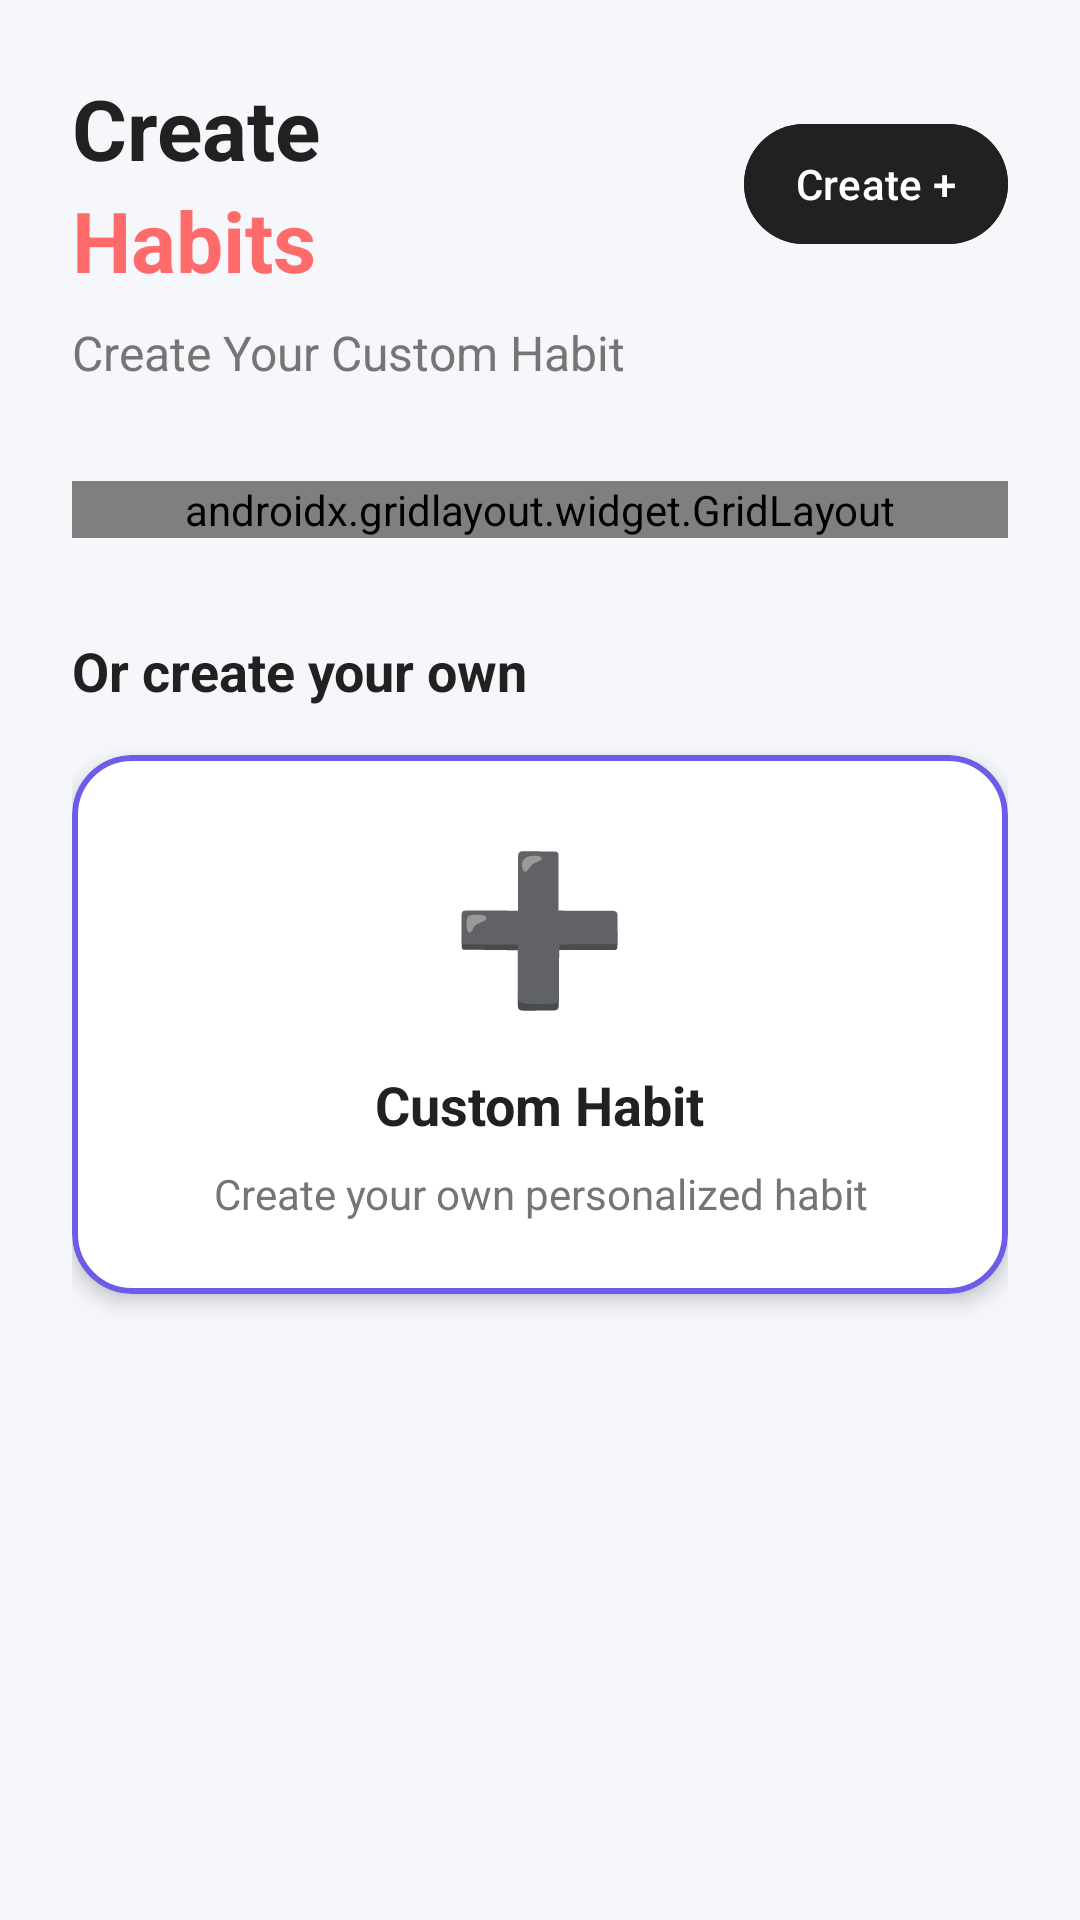

The Android layout XML behind this screen, and the referenced resources:
<!-- AndroidManifest.xml: application theme Theme.DailyDose -->
<!-- res/layout/fragment_habit_selection.xml -->
<?xml version="1.0" encoding="utf-8"?>
<ScrollView xmlns:android="http://schemas.android.com/apk/res/android"
    xmlns:app="http://schemas.android.com/apk/res-auto"
    xmlns:tools="http://schemas.android.com/tools"
    android:layout_width="match_parent"
    android:layout_height="match_parent"
    android:background="@color/background_color"
    android:fillViewport="true"
    tools:context=".fragments.HabitSelectionFragment">

    <LinearLayout
        android:layout_width="match_parent"
        android:layout_height="wrap_content"
        android:orientation="vertical"
        android:padding="24dp">

        
        <LinearLayout
            android:layout_width="match_parent"
            android:layout_height="wrap_content"
            android:orientation="horizontal"
            android:gravity="center_vertical"
            android:layout_marginBottom="8dp">

            <LinearLayout
                android:layout_width="0dp"
                android:layout_height="wrap_content"
                android:layout_weight="1"
                android:orientation="vertical">

                <TextView
                    android:layout_width="wrap_content"
                    android:layout_height="wrap_content"
android:text="@string/create_button"
                    android:textSize="28sp"
                    android:textStyle="bold"
                    android:textColor="@color/text_primary" />

                <TextView
                    android:layout_width="wrap_content"
                    android:layout_height="wrap_content"
android:text="@string/habits_title"
                    android:textSize="28sp"
                    android:textStyle="bold"
                    android:textColor="@color/accent_color" />

            </LinearLayout>

            <com.google.android.material.button.MaterialButton
                android:id="@+id/create_custom_button"
                android:layout_width="wrap_content"
                android:layout_height="wrap_content"
android:text="@string/create_plus"
                android:textColor="@color/white"
                android:backgroundTint="@color/text_primary"
                app:cornerRadius="20dp"
                android:textSize="14sp"
                android:paddingHorizontal="16dp" />

        </LinearLayout>

        <TextView
            android:layout_width="match_parent"
            android:layout_height="wrap_content"
android:text="@string/create_custom_habit"
            android:textSize="16sp"
            android:textColor="@color/text_secondary"
            android:layout_marginBottom="32dp" />

        
        <androidx.gridlayout.widget.GridLayout
            android:id="@+id/habit_grid"
            android:layout_width="match_parent"
            android:layout_height="wrap_content"
            app:columnCount="2"
            android:layout_marginBottom="32dp">

            

        </androidx.gridlayout.widget.GridLayout>

        
        <TextView
            android:layout_width="match_parent"
            android:layout_height="wrap_content"
android:text="@string/or_create_own"
            android:textSize="18sp"
            android:textStyle="bold"
            android:textColor="@color/text_primary"
            android:layout_marginBottom="16dp" />

        <com.google.android.material.card.MaterialCardView
            android:layout_width="match_parent"
            android:layout_height="wrap_content"
            app:cardCornerRadius="20dp"
            app:cardElevation="4dp"
            app:cardBackgroundColor="@color/card_background"
            app:strokeWidth="2dp"
            app:strokeColor="@color/primary_color">

            <LinearLayout
                android:layout_width="match_parent"
                android:layout_height="wrap_content"
                android:orientation="vertical"
                android:padding="24dp"
                android:gravity="center">

                <TextView
                    android:layout_width="wrap_content"
                    android:layout_height="wrap_content"
android:text="@string/plus_icon"
                    android:textSize="48sp"
                    android:layout_marginBottom="16dp" />

                <TextView
                    android:layout_width="wrap_content"
                    android:layout_height="wrap_content"
android:text="@string/custom_habit"
                    android:textSize="18sp"
                    android:textStyle="bold"
                    android:textColor="@color/text_primary"
                    android:layout_marginBottom="8dp" />

                <TextView
                    android:layout_width="wrap_content"
                    android:layout_height="wrap_content"
android:text="@string/create_personalized_habit"
                    android:textSize="14sp"
                    android:textColor="@color/text_secondary"
                    android:gravity="center" />

            </LinearLayout>

        </com.google.android.material.card.MaterialCardView>

    </LinearLayout>

</ScrollView>
<!-- resources referenced by this layout -->
<resources>
  <color name="accent_color">#FFFF6B6B</color>
  <color name="background_color">#FFF5F7FA</color>
  <color name="card_background">#FFFFFFFF</color>
  <color name="primary_color">#FF6C5CE7</color>
  <color name="text_primary">#FF212121</color>
  <color name="text_secondary">#FF757575</color>
  <color name="white">#FFFFFFFF</color>
  <string name="create_button">Create </string>
  <string name="create_custom_habit">Create Your Custom Habit</string>
  <string name="create_personalized_habit">Create your own personalized habit</string>
  <string name="create_plus">Create +</string>
  <string name="custom_habit">Custom Habit</string>
  <string name="habits_title">Habits</string>
  <string name="or_create_own">Or create your own</string>
  <string name="plus_icon">➕</string>
  <style name="Theme.DailyDose" parent="Theme.Material3.DayNight.NoActionBar">
          <item name="colorPrimary">@color/teal_700</item>
          <item name="colorOnPrimary">@color/white</item>
      </style>
  <color name="teal_700">#018786</color>
</resources>
